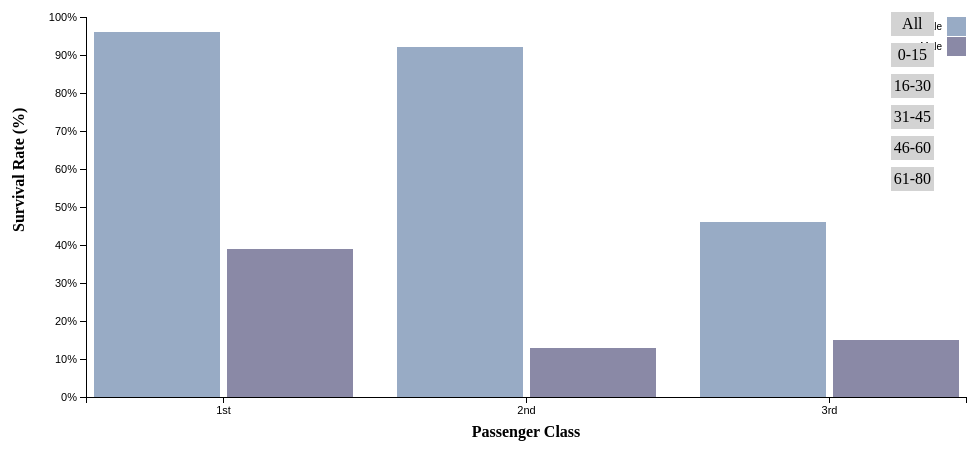
D3 v4 page, settled after 360 driven frames (6 s of simulated time); the page loaded 1 data file(s).


 
    function filterData( data, variable, value) {
        var newData = data.filter(function(row) {
            if( row[variable] == value ) {
                return row;
            };
        } );
        return newData;
    }   

    function draw(data) {
        data.forEach(function(d, i, columns) {
          for (var i = 1, n = columns.length; i < n; ++i)
            d[columns[i]] = +d[columns[i]]; // makes Survived values numeric
          return d;
        });

        console.log(data);  //look after I correct data

        d3.select('body')
            .append('h2')
            .text('Titanic Survival Rates by Class and Sex'); 

        d3.select('body')
            .append('p')
            .text('In 1912, the RMS Titanic sank in the North Atlantic Ocean after colliding with an iceberg. Of the 2,224 people people aboard, there were only 706 survivors. The following charts demonstrate how the survival rate differed for passengers depending on their ticket class, sex, and age. Click on the buttons to the right to see how survival rates differed between age groups.');

        //Ref: http://www.titanicfacts.net/titanic-survivors.html
        //Ref: https://en.wikipedia.org/wiki/RMS_Titanic

        var margin = {top: 50, right: 20, bottom: 50, left: 100},
            width = 1000 - margin.left - margin.right,
            height = 500 - margin.left - margin.right;

        var svg = d3.select('body')
            .append('svg')
            .attr('width', width + margin.left + margin.right)
            .attr('height', height + margin.top + margin.bottom)
            //ref: https://bl.ocks.org/mbostock/3019563
            .append('g')
            .attr('class', 'chart');

        var keys = data.columns.slice(2); // female, male
        console.log(keys)

        var allData = filterData(data, "AgeGroup", "All");
        
        console.log(allData);

        var x0 = d3.scaleBand() //Class
                .rangeRound([0, width], 0.1)
                .paddingInner(0.1)
                .domain(allData.map(function(d) {return d.Pclass;}));

        var x1 = d3.scaleBand() //Sex 
                .padding(0.05)
                .domain(keys).rangeRound([0, x0.bandwidth()]); 

        var y = d3.scaleLinear() 
                // Survival rate - but that value does not have its own column now
                .rangeRound([height, 0])
                .domain([0, d3.max(allData, function(d) { 
                  return d3.max(keys,
                    function(key) { return d[key]; }); })]).nice(); // nice makes axis end in round number
        
        var z = d3.scaleOrdinal() //colors of male/female bars
                .range(["#98abc5", "#8a89a6"]);

        var g = d3.select("svg")
                  .append("g")
                  .attr("transform", "translate(" + margin.left + "," + margin.top + ")");

        //d3.select("svg")
        g.append("g")
            .selectAll("g")
            .data(allData)
            .enter().append("g")
            .attr("transform", function(d) { return "translate("
              + x0(d.Pclass) + ",0)"; })
            .selectAll("rect")
            .data(function(d) { return keys.map(function(key) { return {key: key, value: d[key]}; }); })
            .enter()
            .append("rect")
            .attr("x", function(d) { return x1(d.key); })
            .attr("y", function(d) { return y(d.value); })
            .attr("width", x1.bandwidth())
            .attr("height", function(d) { return height - 
                y(d.value); })
            .attr("fill", function(d) { return z(d.key); });

        g.append("g")
            .attr("class", "axis x")
            .attr("transform", "translate(0," + height + ")")
            .call(d3.axisBottom(x0));
                
        g.append("text")
            .attr("fill", "#000")
            .attr("font-weight", "bold")
            .attr("x", width/2) 
            .attr("y", height + margin.bottom/1.25)
            .style("text-anchor", "middle")
            .text("Passenger Class");
            
        g.append("g")
            .attr("class", "axis y")
            .call(d3.axisLeft(y).ticks(10, "%"))
            
        g.append("text")
            .attr("dy", "0.32em")
            .attr("fill", "#000")
            .attr("font-weight", "bold")
            .attr("text-anchor", "start")
            .attr("transform", "translate("+ -margin.left/1.5 +","+((height+margin.top)/2)+")rotate(-90)")  // text is drawn off the screen top left, move down and out and rotate
            .text("Survival Rate (%)");

        var legend = g.append("g")
            .attr("font-family", "sans-serif")
            .attr("font-size", 10)
            .attr("text-anchor", "end")
            .selectAll("g")
            .data(keys.slice())
            .enter()
            .append("g")
            .attr("transform", function(d, i) { 
              return "translate(0," + i * 20 + ")"; 
            });

        legend.append("rect")
            .attr("x", width - 19)
            .attr("width", 19)
            .attr("height", 19)
            .attr("fill", z);

        legend.append("text")
            .attr("x", width - 24)
            .attr("y", 9.5)
            .attr("dy", "0.32em")
            .text(function(d) { return d; });    

//no need for new function, using all one dataset.

            var ages = ['All','0-15','16-30','31-45','46-60','61-80']
            //figure out how to do this with a formula

            var buttons = d3.select("body")
                            .append("div")
                            .attr("class", "age_buttons")
                            .selectAll("div")
                            .data(ages) //or distinct?
                            .enter()
                            .append("div")
                            .text(function(d) {
                                return d;
                            })
                            .style("opacity","1");

            //add onclick handler
            buttons.on("click", function(d) {
                //set 'unclicked' format
                d3.select(".age_buttons")
                    .selectAll("div")
                    .transition()
                    .duration(500)
                    .style("color","black")
                    .style("background-color", "#D3D3D3");

                d3.select(this)
                    .transition()
                    .duration(500)
                    .style("background-color", "#708090")
                    .style("color","white");

                // select the text for this button            
                var t = this.innerText; 

                if( t == 'All' ) {
                    d3.select('h2')
                        .text('Titanic Survival Rates by Class and Sex: All Ages')
                }
                else {
                    d3.select('h2')
                        .text('Titanic Survival Rates by Class and Sex: Passengers Aged '+t+' years')
                }


                // show the text in the console
                var newData = filterData(data, "AgeGroup", t);
                console.log(t);
                console.log(newData);

                // remove all elements from the svg (i.e. previous charts)
                d3.selectAll( "svg > *").remove() 
                
                // var x0, x1, and z are carried over from initial call.

                var x0 = d3.scaleBand() //Class
                    .rangeRound([0, width])
                    .paddingInner(0.1)
                    .domain(newData.map(function(d) {return d.Pclass;}));
        
                var y = d3.scaleLinear() 
                        // Survival rate - but that value does not have its own column now
                        .rangeRound([height, 0])
                        .domain([0, d3.max(newData, function(d) { 
                          return d3.max(keys,
                            function(key) { return d[key]; }); })]).nice(); // nice makes axis end in round number
                
                var g = d3.select("svg")
                          .append("g")
                          .attr("transform", "translate(" + 
                            margin.left + "," + margin.top + ")");

                //d3.select("svg")
                g.append("g")
                    .selectAll("g")
                    .data(newData)
                    .enter().append("g")
                    .attr("transform", function(d) { return "translate("
                      + x0(d.Pclass) + ",0)"; })
                    .selectAll("rect")
                    .data(function(d) { return keys.map(function(key) { return {key: key, value: d[key]}; }); })
                    .enter()
                    .append("rect")
                    .attr("x", function(d) { return x1(d.key); })
                    .attr("y", function(d) { return y(d.value); })
                    .attr("width", x1.bandwidth())
                    .attr("height", function(d) { return height - y(d.value); })
                    .attr("fill", function(d) { return z(d.key); });

                g.append("g")
                    .attr("class", "axis x")
                    .attr("transform", "translate(0," + height + ")")
                    .call(d3.axisBottom(x0));
                
                g.append("text")
                    .attr("x", width/2) 
                    .attr("y", height + margin.bottom)
                    .style("text-anchor", "middle")
                    .text("Passenger Class");
    //Reference: axes http://www.d3noob.org/2012/12/adding-axis-labels-to-d3js-graph.html
                    
                g.append("g")
                    .attr("class", "axis y")
                    .call(d3.axisLeft(y).ticks(10, "%"))
                    
                g.append("text")
                    .attr("dy", "0.32em")
                    .attr("fill", "#000")
                    .attr("font-weight", "bold")
                    .attr("text-anchor", "start")
                    .attr("transform", "translate("+ -margin.left/2 +","+((height+margin.top)/2)+")rotate(-90)")  // text is drawn off the screen top left, move down and out and rotate
                    .text("Survival Rate (%)");

                var legend = g.append("g")
                    .attr("font-family", "sans-serif")
                    .attr("font-size", 10)
                    .attr("text-anchor", "end")
                    .selectAll("g")
                    .data(keys.slice())
                    .enter()
                    .append("g")
                    .attr("transform", function(d, i) { 
                      return "translate(0," + i * 20 + ")"; 
                    });

                legend.append("rect")
                    .attr("x", width - 19)
                    .attr("width", 19)
                    .attr("height", 19)
                    .attr("fill", z);

                legend.append("text")
                    .attr("x", width - 24)
                    .attr("y", 9.5)
                    .attr("dy", "0.32em")
                    .text(function(d) { return d; });  

            })
         
        };

    

  
  d3.csv("surv_age_class_sex.csv", draw);
  

### data: surv_age_class_sex.csv
AgeGroup, Pclass, Female, Male
All, 1st, 0.96, 0.39
All, 2nd, 0.92, 0.13
All, 3rd, 0.46, 0.15
0-15, 1st, 0.67, 1
0-15, 2nd, 1, 1
0-15, 3rd, 0.52, 0.3
16-30, 1st, 0.97, 0.43
16-30, 2nd, 0.91, 0.02
16-30, 3rd, 0.49, 0.14
31-45, 1st, 1, 0.48
31-45, 2nd, 0.91, 0.14
31-45, 3rd, 0.32, 0.15
46-60, 1st, 0.94, 0.34
46-60, 2nd, 0.86, 0
46-60, 3rd, 0, 0
61-80, 1st, 1, 0.08
61-80, 2nd, , 0.33
61-80, 3rd, 1, 0